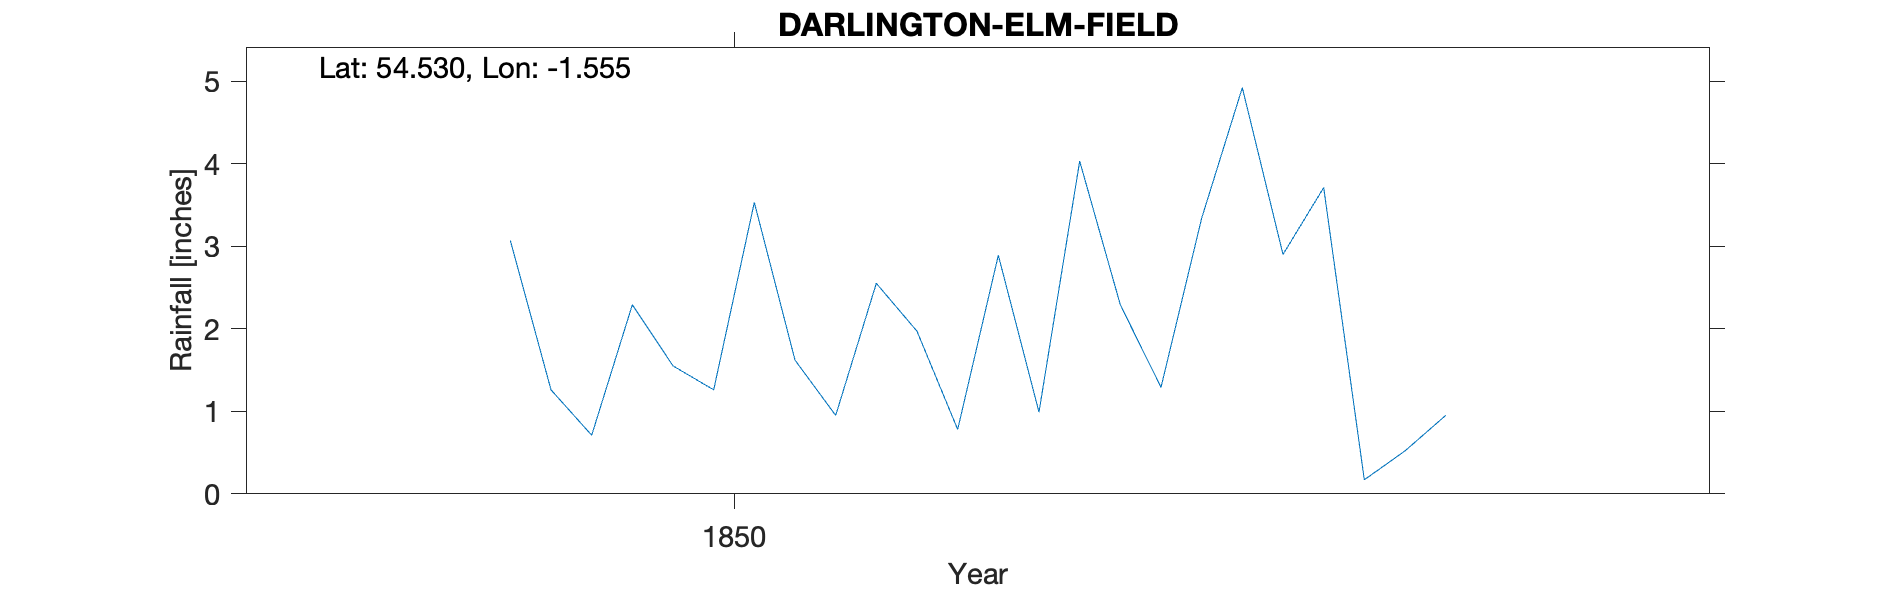

Data behind this chart, as committed beside it:
DARLINGTON, ELM FIELD, , , , , , , , , , 
Grid ref, NZ289151, Long, -1.555, Lat, 54.53, Elevation, 150, ft, , 
Station no, RR6316, , , , , , , , , 
, 1850, 1851, 1852, 1853, 1854, 1855, 1856, 1857, 1858, 1859
January, 3.07, 2.89, , , , , , , , 
February, 1.26, 0.99, , , , , , , , 
March, 0.71, 4.03, , , , , , , , 
April, 2.29, 2.29, , , , , , , , 
May, 1.55, 1.29, , , , , , , , 
June, 1.26, 3.34, , , , , , , , 
July, 3.53, 4.92, , , , , , , , 
August, 1.62, 2.9, , , , , , , , 
September, 0.95, 3.71, , , , , , , , 
October, 2.55, 0.17, , , , , , , , 
November, 1.97, 0.52, , , , , , , , 
December, 0.78, 0.95, , , , , , , , 
Total, 21.54, 28, , , , , , , , 
